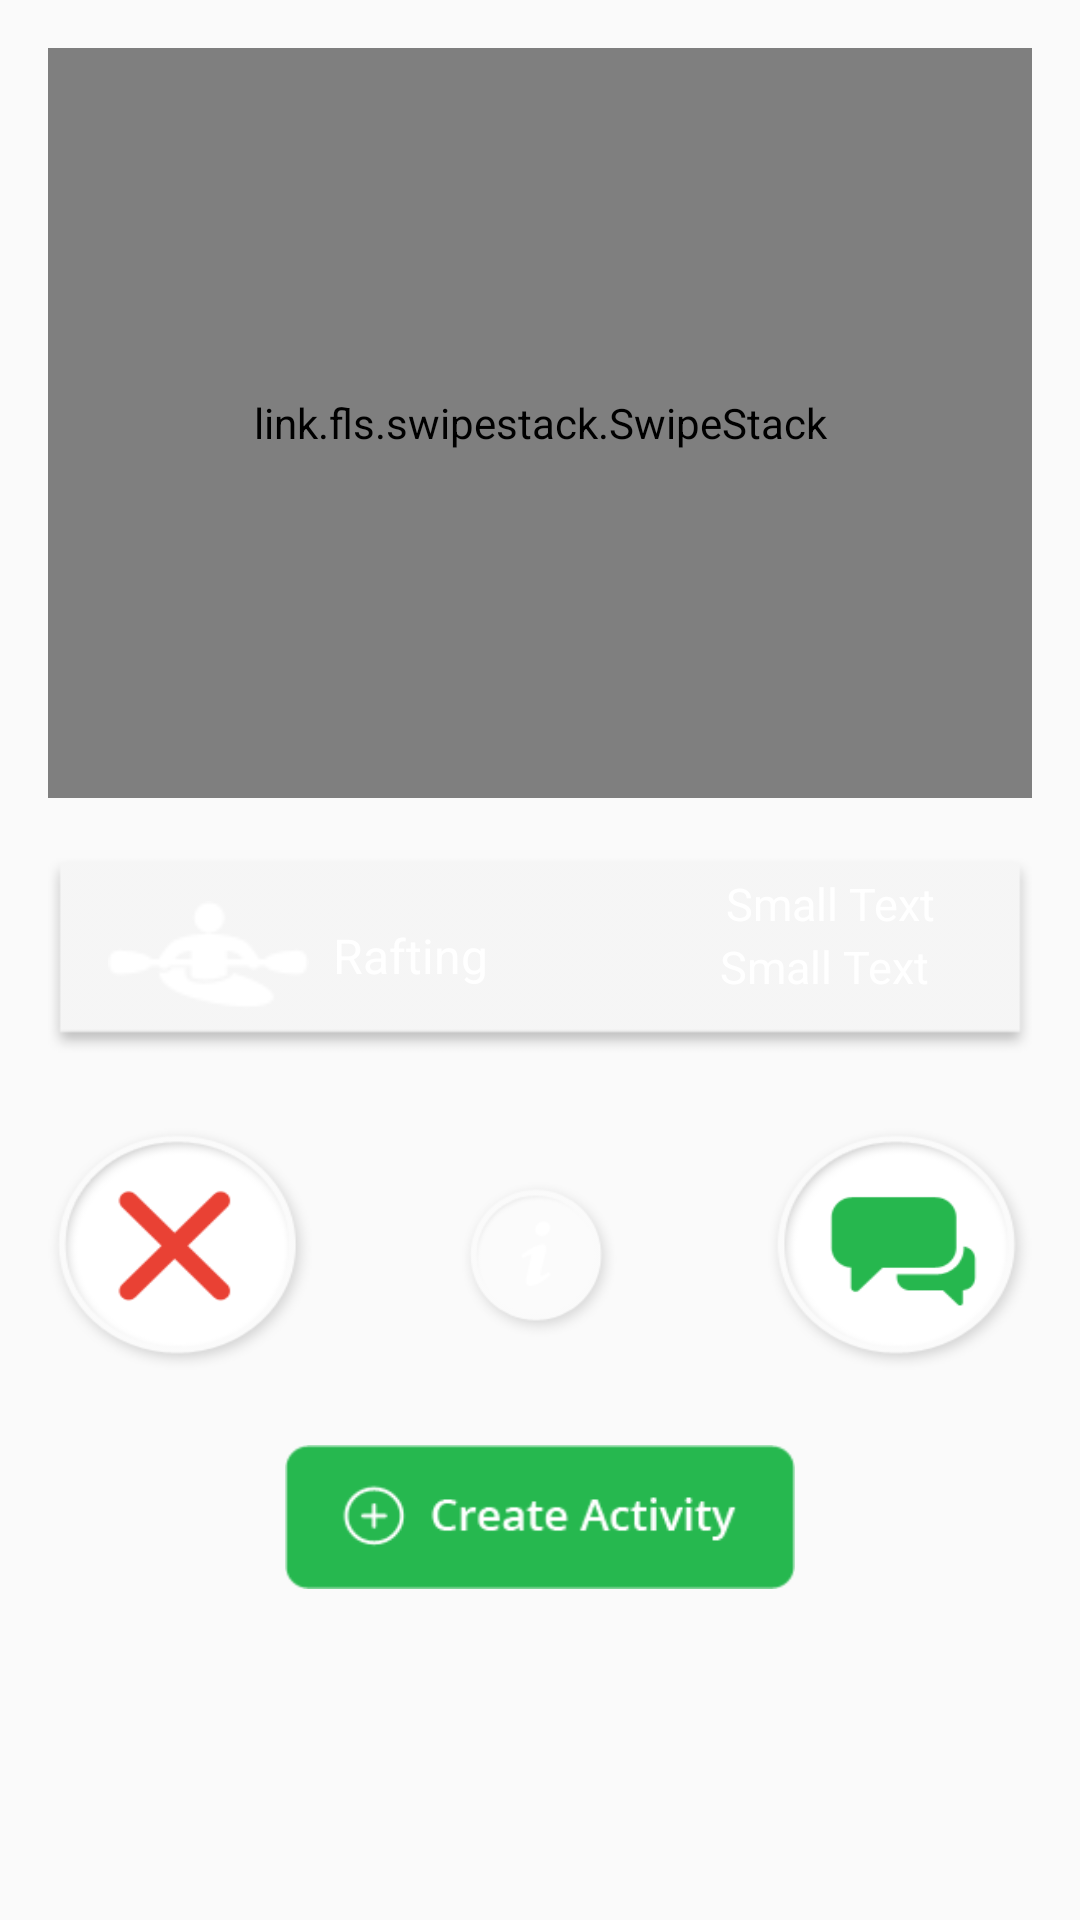

Reconstruct the res/layout file that produces this screen, plus the resources it refers to.
<!-- AndroidManifest.xml: application theme AppTheme -->
<!-- res/layout/content_screen16.xml -->
<?xml version="1.0" encoding="utf-8"?>
<RelativeLayout xmlns:android="http://schemas.android.com/apk/res/android"
    xmlns:app="http://schemas.android.com/apk/res-auto"
    xmlns:tools="http://schemas.android.com/tools"
    android:layout_width="match_parent"
    android:layout_height="match_parent"
    android:paddingBottom="@dimen/activity_vertical_margin"
    android:paddingLeft="@dimen/activity_horizontal_margin"
    android:paddingRight="@dimen/activity_horizontal_margin"
    android:paddingTop="@dimen/activity_vertical_margin"
    app:layout_behavior="@string/appbar_scrolling_view_behavior"
    tools:context="com.example.bts.joinme.Screen16"
    tools:showIn="@layout/app_bar_screen16">



    <RelativeLayout
        android:layout_width="match_parent"
        android:layout_height="250dp"
        android:id="@+id/imageButton_swipe"
        android:layout_alignParentTop="true"
        android:layout_centerHorizontal="true"
        android:clipChildren="false">

        <link.fls.swipestack.SwipeStack
            android:id="@+id/swipeStack"
            android:layout_width="240dip"
            android:layout_height="220dip"
            android:padding="32dp"
            app:stack_rotation="3"
            app:stack_size="3"
            android:layout_gravity="center"
            android:layout_alignParentBottom="true"
            android:layout_alignParentTop="true"
            android:layout_alignParentStart="true"
            android:layout_alignParentEnd="true" />

    </RelativeLayout>

    <FrameLayout
        android:layout_width="310dp"
        android:layout_height="65dp"
        android:layout_marginTop="20dp"
        android:background="@drawable/smallbox1"
        android:layout_below="@+id/imageButton_swipe"
        android:id="@+id/frameLayout2"
        android:layout_alignEnd="@+id/imageButton_swipe"
        android:layout_alignStart="@+id/imageButton_swipe">


        <ImageView
            android:layout_width="67dp"
            android:layout_height="36dp"
            android:id="@+id/imageView4"
            android:background="@drawable/rafting"
            android:layout_marginLeft="20dp"
            android:layout_gravity="center_vertical" />

        <TextView
            android:layout_width="wrap_content"
            android:layout_height="wrap_content"
            android:textAppearance="?android:attr/textAppearanceSmall"
            android:text="Rafting"
            android:id="@+id/textView14"
            android:layout_marginLeft="95dp"
            android:textSize="16dp"
            android:textColor="#fff"
            android:layout_gravity="left|center" />

        <TextView
            android:layout_width="137dp"
            android:layout_height="25dp"
            android:paddingTop="5dp"
            android:textAppearance="?android:attr/textAppearanceSmall"
            android:text="Small Text"
            android:textSize="15dp"
            android:paddingStart="35dp"
            android:textColor="#fff"
            android:id="@+id/textView15"
            android:layout_gravity="right|top" />

        <TextView
            android:layout_width="139dp"
            android:layout_height="27dp"
            android:textAppearance="?android:attr/textAppearanceSmall"
            android:text="Small Text"
            android:textSize="15dp"
            android:paddingStart="35dp"
            android:paddingTop="7dp"
            android:textColor="#fff"
            android:id="@+id/textView16"
            android:layout_gravity="right|center_vertical" />

    </FrameLayout>

    <Button
        android:layout_width="wrap_content"
        android:layout_height="wrap_content"
        android:id="@+id/button13"
        android:background="@drawable/dislike"
        android:layout_below="@+id/frameLayout2"
        android:layout_marginTop="25dp" />

    <Button
        android:layout_width="wrap_content"
        android:layout_height="wrap_content"
        android:background="@drawable/message"
        android:id="@+id/button14"
        android:layout_alignTop="@+id/button13"
        android:layout_alignEnd="@+id/frameLayout2" />

    <Button
        style="?android:attr/buttonStyleSmall"
        android:layout_width="wrap_content"
        android:layout_height="wrap_content"
        android:background="@drawable/info"
        android:id="@+id/infobutton"
        android:layout_marginTop="18dp"
        android:layout_alignTop="@+id/button14"
        android:layout_centerHorizontal="true" />

    <Button
        android:layout_width="170dp"
        android:layout_height="wrap_content"
        android:background="@drawable/create"
        android:id="@+id/createnewactivity"
        android:layout_marginTop="25dp"
        android:layout_below="@+id/button13"
        android:layout_centerHorizontal="true" />


</RelativeLayout>
<!-- res/layout/app_bar_screen16.xml (included above) -->
<?xml version="1.0" encoding="utf-8"?>
<android.support.design.widget.CoordinatorLayout
    xmlns:android="http://schemas.android.com/apk/res/android"
    xmlns:app="http://schemas.android.com/apk/res-auto"
    xmlns:tools="http://schemas.android.com/tools"
    android:layout_width="match_parent"
    android:layout_height="match_parent"
    android:fitsSystemWindows="true"
    tools:context="com.example.bts.joinme.Screen16">

    <android.support.design.widget.AppBarLayout
        android:layout_width="match_parent"
        android:layout_height="wrap_content"
        android:theme="@style/AppTheme.AppBarOverlay">

      <include layout="@layout/testingtoolbar"></include>
    </android.support.design.widget.AppBarLayout>
    <include layout="@layout/content_screen16"></include>

    <FrameLayout
        android:id="@+id/flContent"
        android:layout_width="match_parent"
        android:layout_height="match_parent"
        android:layout_marginTop="?attr/actionBarSize"/>

</android.support.design.widget.CoordinatorLayout>
<!-- resources referenced by this layout -->
<resources>
  <dimen name="activity_horizontal_margin">16dp</dimen>
  <dimen name="activity_vertical_margin">16dp</dimen>
  <!-- drawable create: png bitmap (drawable-hdpi, 5937 bytes) -->
  <!-- drawable dislike: png bitmap (drawable-hdpi, 11550 bytes) -->
  <!-- drawable info: png bitmap (drawable-hdpi, 6930 bytes) -->
  <!-- drawable message: png bitmap (drawable-hdpi, 10912 bytes) -->
  <!-- drawable rafting: png bitmap (drawable-hdpi, 3619 bytes) -->
  <!-- drawable smallbox1: png bitmap (drawable-xhdpi, 3567 bytes) -->
  <style name="AppTheme.AppBarOverlay" parent="ThemeOverlay.AppCompat.Dark.ActionBar" />
  <style name="AppTheme" parent="Theme.AppCompat.Light.DarkActionBar">
          
          <item name="colorPrimary">#00659b</item>
          <item name="colorPrimaryDark">#111</item>
          <item name="colorAccent">#00659b</item>
      </style>
</resources>
